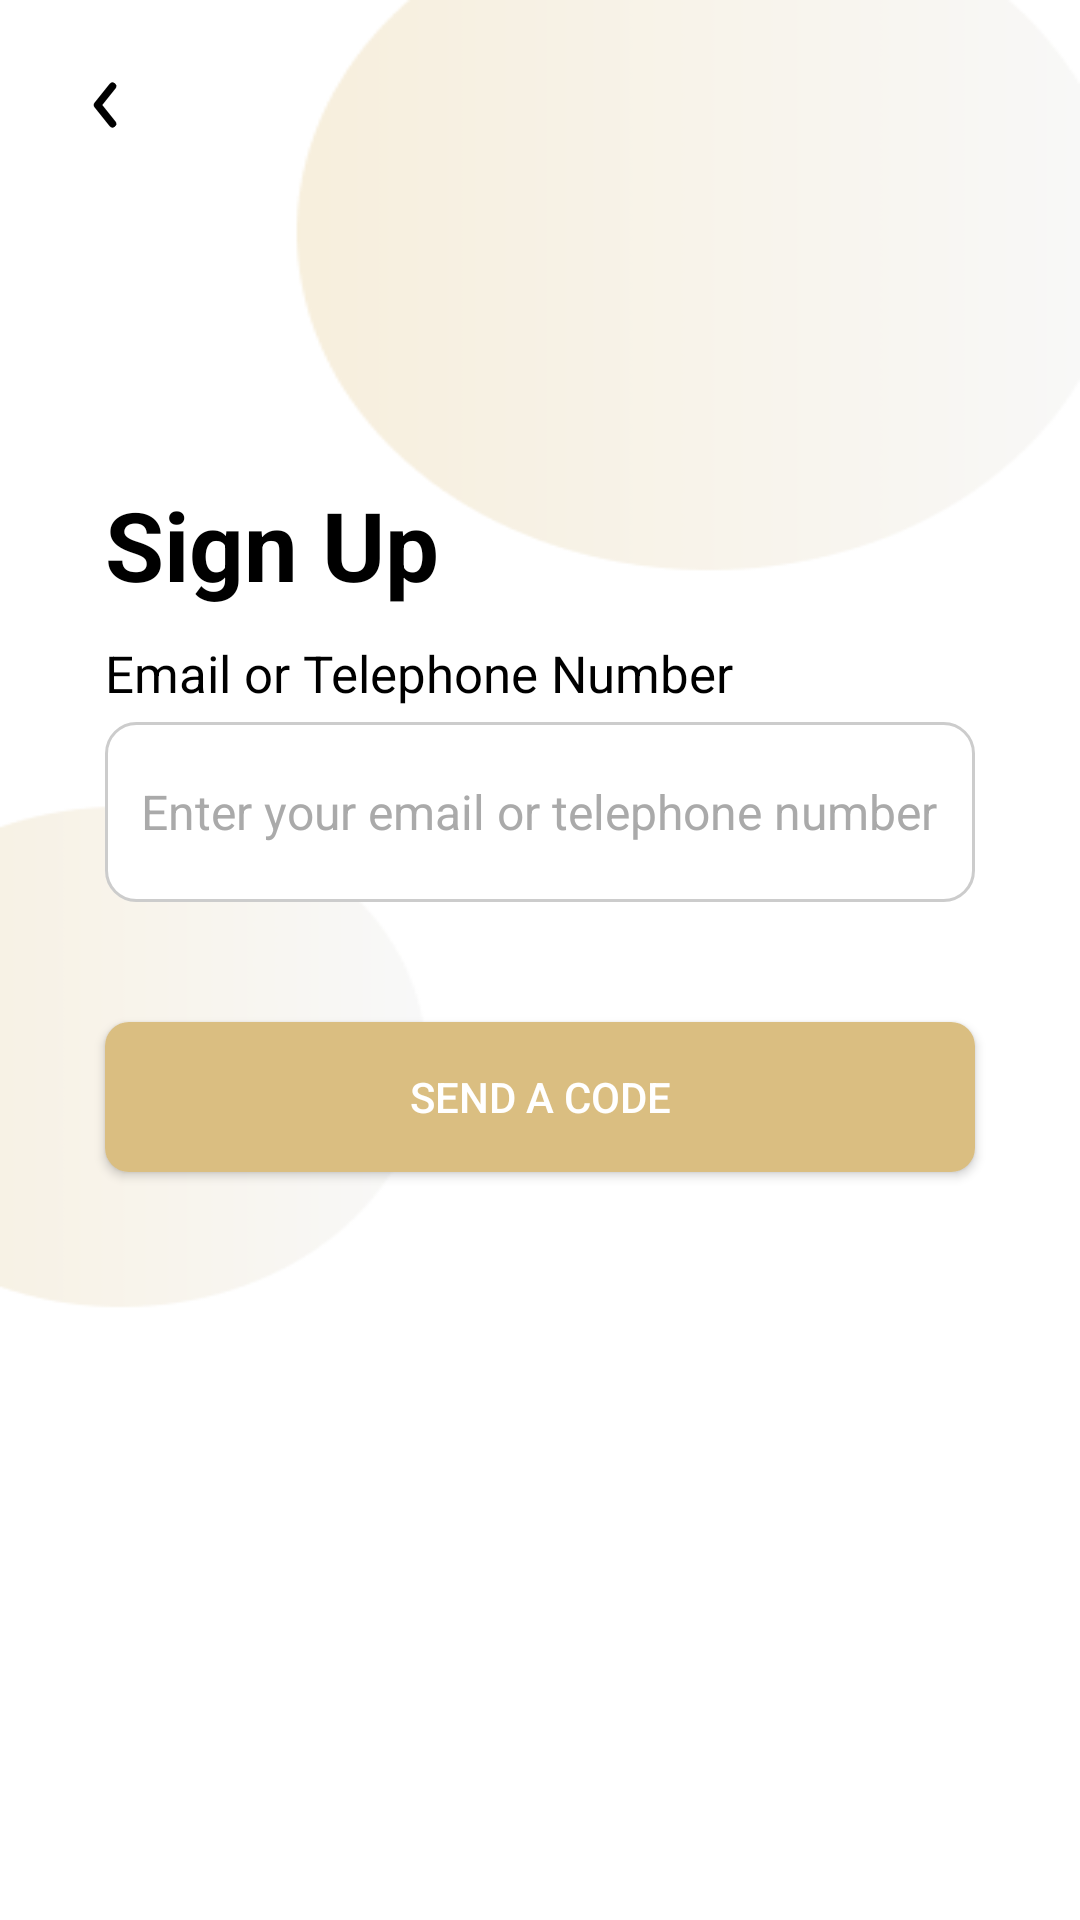

This screen was rendered from an Android layout file. Write that file and the resources it references.
<!-- AndroidManifest.xml: application theme Theme.PBO -->
<!-- res/layout/activity_sign_up.xml -->
<?xml version="1.0" encoding="utf-8"?>
<RelativeLayout xmlns:android="http://schemas.android.com/apk/res/android"
    xmlns:app="http://schemas.android.com/apk/res-auto"
    xmlns:tools="http://schemas.android.com/tools"
    android:id="@+id/main"
    android:layout_width="match_parent"
    android:layout_height="match_parent"
    tools:context=".zaky.SignUp">

    <ImageView
        android:layout_width="match_parent"
        android:layout_height="match_parent"
        android:src="@drawable/signup"
        android:scaleType="fitXY"
        android:adjustViewBounds="true"
        />

    <ImageView
        android:id="@+id/btnBack"
        android:layout_width="30dp"
        android:layout_height="30dp"
        android:src="@drawable/ic_back_arrow"
        android:layout_margin="20dp"
        android:layout_alignParentStart="true"
        android:layout_alignParentTop="true"
        android:contentDescription="Back Button" />

    <TextView
        android:id="@+id/signText"
        android:layout_width="wrap_content"
        android:layout_height="wrap_content"
        android:text="@string/text_sign"
        android:textStyle="bold"
        android:textSize="32sp"
        android:layout_marginTop="160dp"
        android:layout_marginStart="35dp"
        android:textColor="@color/black"
        android:layout_alignParentStart="true"
        />

    <TextView
        android:id="@+id/emailsign"
        android:layout_width="wrap_content"
        android:layout_height="wrap_content"
        android:text="Email or Telephone Number"
        android:textSize="17sp"
        android:textColor="@color/black"
        android:layout_below="@id/signText"
        android:layout_marginTop="10dp"
        android:layout_marginStart="35dp"
        />

    <EditText
        android:id="@+id/emailedit"
        android:layout_width="360dp"
        android:layout_height="60dp"
        android:hint="Enter your email or telephone number"
        android:textSize="16dp"
        android:inputType="textEmailAddress"
        android:layout_below="@id/emailsign"
        android:layout_marginTop="5dp"
        android:layout_marginStart="35dp"
        android:layout_marginEnd="35dp"
        android:background="@drawable/edittext_background"
        android:textColor="@color/black"
        android:textColorHint="#aaaaaa"
        android:padding="12dp"
        />

    <TextView
        android:id="@+id/emailused"
        android:layout_width="match_parent"
        android:layout_height="wrap_content"
        android:layout_below="@+id/emailedit"
        android:layout_marginStart="35dp"
        android:layout_marginEnd="35dp"
        android:layout_marginTop="4dp"
        android:text="Email has been used."
        android:textColor="@color/red"
        android:textSize="12sp"
        android:visibility="gone"
        />

    <TextView
        android:id="@+id/signfail"
        android:layout_width="match_parent"
        android:layout_height="wrap_content"
        android:layout_below="@id/emailedit"
        android:layout_marginStart="35dp"
        android:layout_marginEnd="35dp"
        android:layout_marginTop="4dp"
        android:text="Please enter your email."
        android:textColor="@color/red"
        android:textSize="12sp"
        android:visibility="gone"
        />

    <TextView
        android:id="@+id/emailformat"
        android:layout_width="match_parent"
        android:layout_height="wrap_content"
        android:layout_below="@+id/emailedit"
        android:layout_marginStart="35dp"
        android:layout_marginEnd="35dp"
        android:layout_marginTop="4dp"
        android:text="Invalid email format."
        android:textColor="@color/red"
        android:textSize="12sp"
        android:visibility="gone"
        />

    <Button
        android:id="@+id/buttonSendCode"
        android:layout_width="match_parent"
        android:layout_height="50dp"
        android:layout_below="@id/emailedit"
        android:layout_marginTop="40dp"
        android:layout_marginStart="35dp"
        android:layout_marginEnd="35dp"
        android:text="Send a Code"
        android:textColor="@color/white"
        android:background="@drawable/button_filled"/>

</RelativeLayout>
<!-- resources referenced by this layout -->
<resources>
  <color name="black">#FF000000</color>
  <color name="red">#DA8181</color>
  <color name="white">#FFFFFF</color>
  <!-- drawable button_filled (drawable) -->
  <?xml version="1.0" encoding="utf-8"?>
  <shape xmlns:android="http://schemas.android.com/apk/res/android" android:shape="rectangle">
      <solid android:color="@color/brown"/>
      <corners android:radius="8dp"/>
  </shape>
  <!-- drawable edittext_background (drawable) -->
  <?xml version="1.0" encoding="utf-8"?>
  <shape xmlns:android="http://schemas.android.com/apk/res/android"
      android:shape="rectangle">
      <solid android:color="#FFFFFF"/>
      <stroke android:width="1dp" android:color="#CCCCCC"/>
      <corners android:radius="10dp"/>
  </shape>
  <!-- drawable ic_back_arrow (drawable) -->
  <?xml version="1.0" encoding="utf-8"?>
  <vector xmlns:android="http://schemas.android.com/apk/res/android"
      android:width="45dp"
      android:height="45dp"
      android:viewportWidth="24"
      android:viewportHeight="24">
  
      <path
          android:strokeColor="#000000"
          android:strokeWidth="2"
          android:strokeLineCap="round"
          android:strokeLineJoin="round"
          android:fillColor="@android:color/transparent"
          android:pathData="M14,7 L10,12 L14,17" />
  </vector>
  <!-- drawable signup: png bitmap (drawable, 8960 bytes) -->
  <string name="text_sign">Sign Up</string>
  <style name="Theme.PBO" parent="Theme.MaterialComponents.DayNight.NoActionBar">
          
          <item name="colorPrimary">#DABE81</item>
          <item name="colorPrimaryVariant">#DA8181</item>
          <item name="colorOnPrimary">@android:color/white</item>
          <item name="colorOnError">@color/red</item>
  
          
          <item name="materialButtonStyle">@style/Widget.App.Button.NoTint</item>
  
  
          
          <item name="android:forceDarkAllowed">false</item>
  
          
          <item name="android:textColor">#000000</item>
  
  
      </style>
  <color name="brown">#DABE81</color>
  <style name="Widget.App.Button.NoTint" parent="Widget.MaterialComponents.Button">
          <item name="backgroundTint">@null</item>
          <item name="android:backgroundTint">@null</item>
      </style>
</resources>
